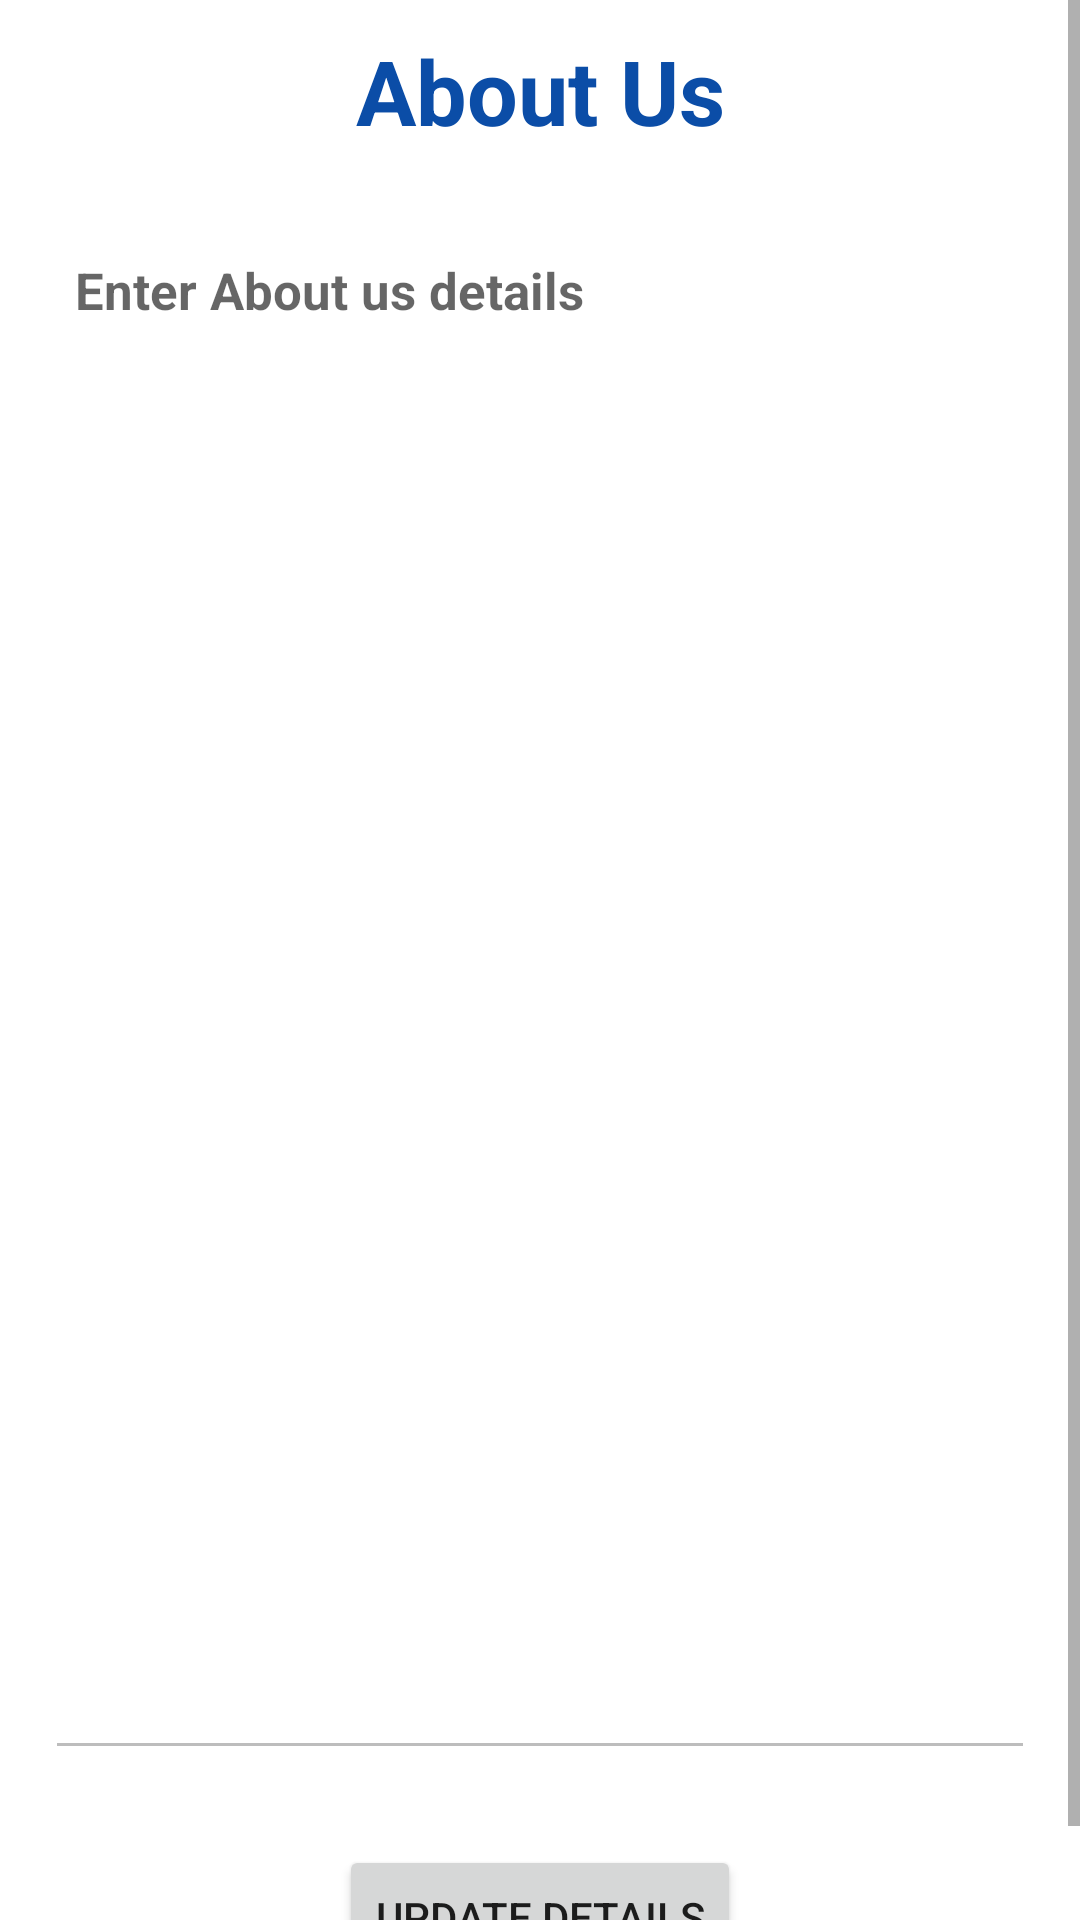

Produce the Android XML layout that renders to this screen, including the resource entries it uses.
<!-- AndroidManifest.xml: application theme Theme.DentalClinicApp -->
<!-- res/layout/activity_edit_about_us.xml -->
<?xml version="1.0" encoding="utf-8"?>
<RelativeLayout xmlns:android="http://schemas.android.com/apk/res/android"
    xmlns:tools="http://schemas.android.com/tools"
    android:layout_width="match_parent"
    android:layout_height="match_parent"
    tools:context=".EditAboutUsActivity">
    <ProgressBar
        android:layout_width="wrap_content"
        android:layout_height="wrap_content"
        android:id="@+id/progress"
        android:layout_centerInParent="true"
        android:visibility="gone"/>
    <ScrollView
        android:layout_width="match_parent"
        android:layout_height="match_parent">

        <LinearLayout
            android:layout_width="match_parent"
            android:layout_height="match_parent"
            android:orientation="vertical"
            >

            <TextView
                android:layout_width="match_parent"
                android:layout_height="wrap_content"
                android:text="About Us"
                android:gravity="center"
                android:layout_margin="10dp"
                android:textSize="30sp"
                android:textStyle="bold"
                android:textColor="@color/purple_700"
                />

            <EditText
                android:layout_width="match_parent"
                android:layout_height="wrap_content"
                android:inputType="textMultiLine"
                android:textStyle="bold"
                android:lines="25"
                android:layout_margin="15dp"
                android:hint="Enter About us details"
                android:padding="10sp"
                android:textSize="17sp"
                android:enabled="false"
                android:textColor="@color/purple_700"
                android:id="@+id/edt_about"
                android:gravity="top"
                android:justificationMode="inter_word"
                />

            <Button
                android:id="@+id/update_contact_us"
                android:layout_width="wrap_content"
                android:layout_height="wrap_content"
                android:layout_gravity="center"
                android:layout_margin="10sp"
                android:text="update details"/>


        </LinearLayout>



    </ScrollView>
</RelativeLayout>
<!-- resources referenced by this layout -->
<resources>
  <color name="purple_700">#0B4DA7</color>
  <style name="Theme.DentalClinicApp" parent="Theme.MaterialComponents.DayNight.DarkActionBar">
          
          <item name="colorPrimary">@color/purple_500</item>
          <item name="colorPrimaryVariant">@color/purple_700</item>
          <item name="colorOnPrimary">@color/white</item>
          
          <item name="colorSecondary">@color/teal_200</item>
          <item name="colorSecondaryVariant">@color/teal_700</item>
          <item name="colorOnSecondary">@color/black</item>
          
          <item name="android:statusBarColor" tools:targetApi="l">?attr/colorPrimaryVariant</item>
          
      </style>
  <color name="purple_500">#4A93F7</color>
  <color name="white">#FFFFFFFF</color>
  <color name="teal_200">#FF03DAC5</color>
  <color name="teal_700">#FF018786</color>
  <color name="black">#FF000000</color>
</resources>
